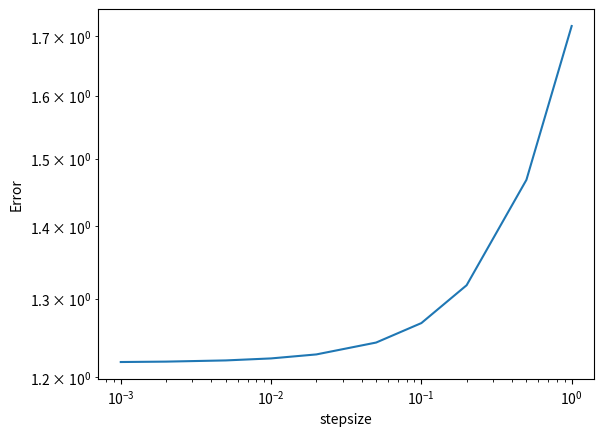

The matplotlib source for this figure:
# -*- coding: utf-8 -*-
"""
Spyder Editor

This is a temporary script file.
"""

#use euler's method to solve a ode probelm
import numpy as np
import matplotlib.pyplot as plt
import math



def euler_step(x0,y0,deltat):
    y1 = y0+deltat*x0
    return y1


#the solution to the ode equation

#initial values

error = []

#step size
deltat = [1,0.5,0.2,0.1,0.05,0.02,0.01,0.005,0.002,0.001]

for t in deltat:
    x0 =0
    y0 =1
    num_steps = 1/t
    i =1
    while i <= num_steps:
        y0 = euler_step(x0,y0,t)
        x0 = x0+t
        i += 1
    
    y_true = math.exp(1)
    error.append(abs(y_true - y0))

print(y0)
print(error)
plt.plot(deltat,error)
plt.yscale('log')
plt.xscale('log')
plt.xlabel('stepsize')
plt.ylabel('Error')



def solve_to(x0,t0,t1,deltat_max):
    deltat = t1-t0
    while deltat >= deltat_max:
        deltat = deltat/10
    return deltat
     
    num_steps = (t1-t0)/deltat
    i =1
    while i <= num_steps:
        x1 = euler_step(t0,x0,deltat)
        t0 = t0+deltat
        i += 1
    return x1

solve_to(1,0,1,0.1)
